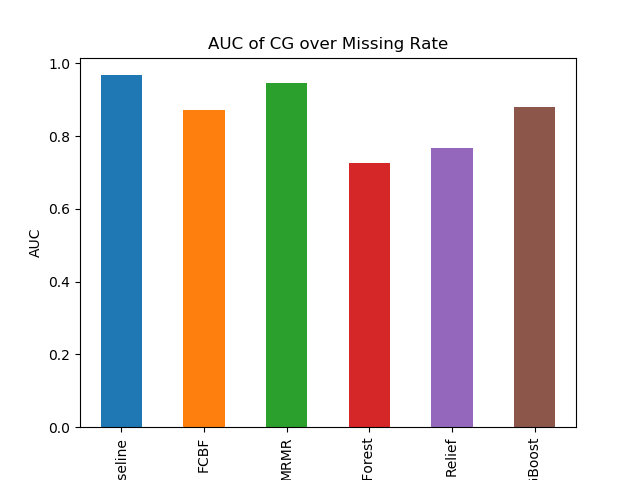

Data behind this chart, as committed beside it:
Baseline, 0.9677316300344716
FCBF, 0.8731
MRMR, 0.9465
Random Forest, 0.7266
Relief, 0.7675
XGBoost, 0.88
